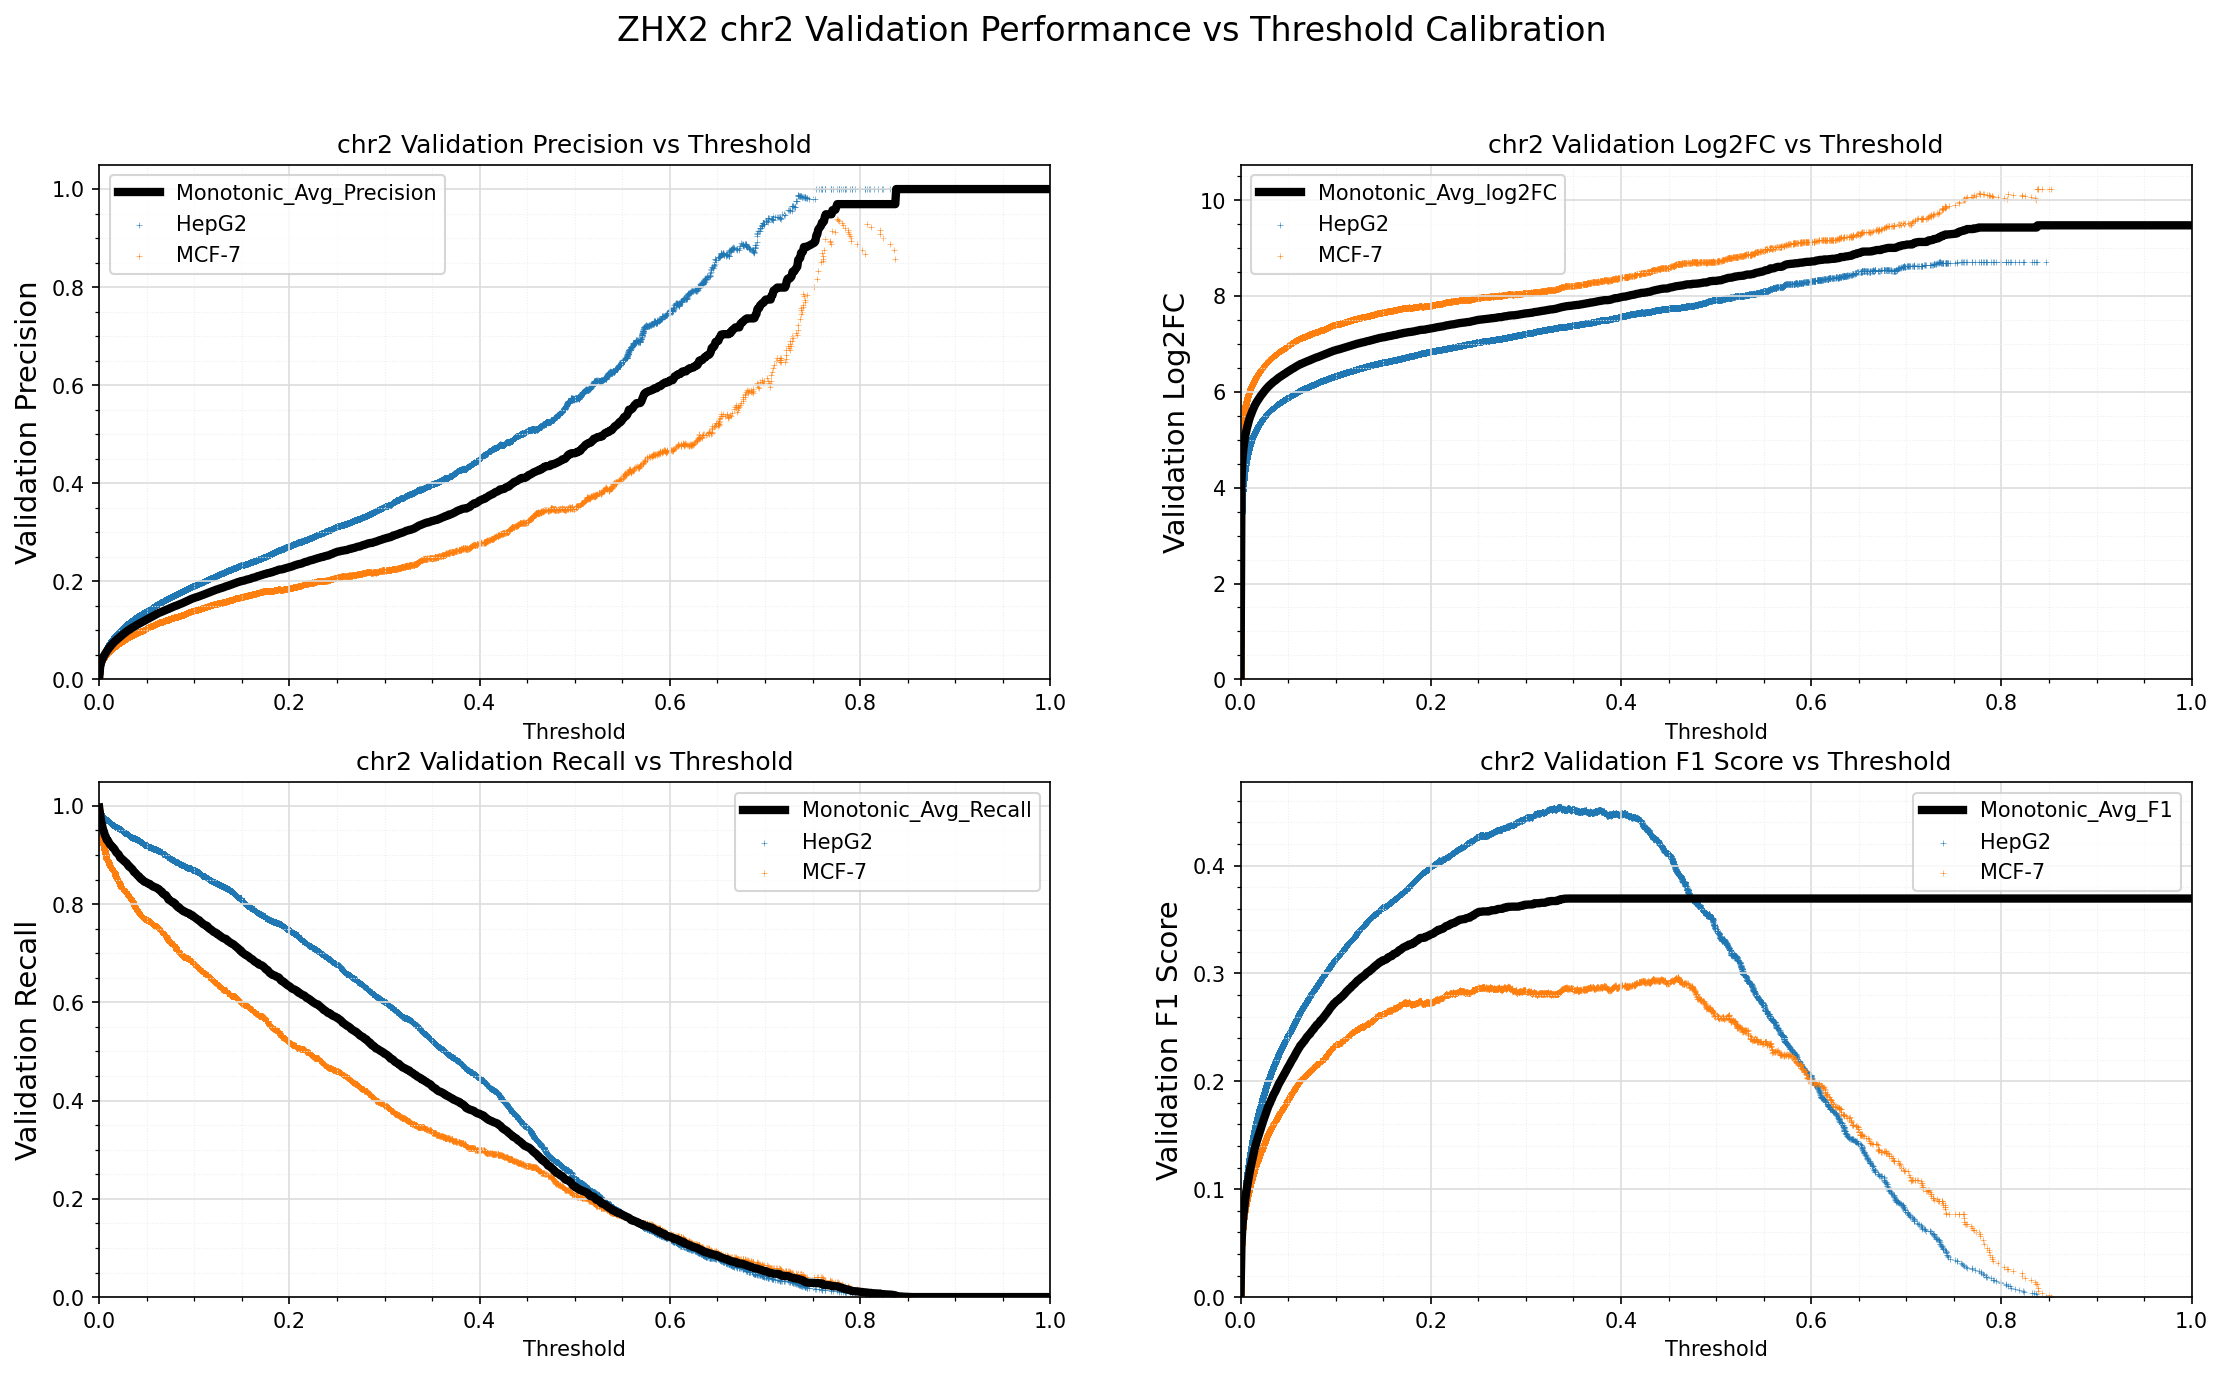

The file beside this chart, header and first rows:
Standard_Thresh	Monotonic_Avg_Precision	Monotonic_Avg_Recall	Monotonic_Avg_log2FC	Monotonic_Avg_F1
0.0	0.001597	0.9965	-0.003338	0.003188
0.001	0.02538	0.9817	4.174	0.04948
0.002	0.03415	0.969	4.601	0.06597
0.003	0.03958	0.9604	4.813	0.07602
0.004	0.04391	0.9523	4.962	0.08395
0.005	0.04782	0.9474	5.084	0.09104
0.006	0.05115	0.9403	5.179	0.097
0.007	0.05434	0.9369	5.265	0.1027
0.008	0.05725	0.9306	5.339	0.1078
0.009	0.0603	0.9299	5.414	0.1132
0.01	0.06299	0.9264	5.475	0.1179
0.011	0.06536	0.9223	5.527	0.122
0.012	0.06784	0.9206	5.581	0.1263
0.013	0.07018	0.9185	5.629	0.1303
0.014	0.07238	0.9155	5.673	0.1341
0.015	0.07464	0.9144	5.717	0.1379
0.016	0.07658	0.912	5.754	0.1412
0.017	0.0784	0.9086	5.788	0.1443
0.018	0.08009	0.9053	5.818	0.1471
0.019	0.08197	0.9034	5.851	0.1502
0.02	0.08368	0.902	5.881	0.1531
0.021	0.08534	0.8991	5.909	0.1558
0.022	0.08682	0.8946	5.933	0.1582
0.023	0.08846	0.893	5.96	0.1609
0.024	0.09017	0.8917	5.988	0.1637
0.025	0.09174	0.8896	6.013	0.1662
0.026	0.09335	0.8886	6.038	0.1688
0.027	0.09488	0.8862	6.062	0.1713
0.028	0.09636	0.8846	6.084	0.1737
0.029	0.09793	0.8833	6.107	0.1762
0.03	0.09921	0.8802	6.126	0.1782
0.031	0.1003	0.8771	6.142	0.18
0.032	0.1018	0.8766	6.162	0.1823
0.033	0.1029	0.8742	6.179	0.184
0.034	0.1043	0.8725	6.198	0.1863
0.035	0.1055	0.8705	6.215	0.1881
0.036	0.1066	0.8674	6.229	0.1897
0.037	0.1076	0.8646	6.242	0.1913
0.038	0.1089	0.8634	6.259	0.1933
0.039	0.1102	0.8615	6.276	0.1953
0.04	0.1114	0.8592	6.293	0.1972
0.041	0.1125	0.8573	6.306	0.1987
0.042	0.1136	0.8562	6.321	0.2005
0.043	0.1145	0.853	6.332	0.2017
0.044	0.1156	0.8509	6.346	0.2034
0.045	0.1167	0.8504	6.36	0.2052
0.046	0.1177	0.8485	6.372	0.2066
0.047	0.1186	0.8463	6.383	0.208
0.048	0.1198	0.8451	6.398	0.2098
0.049	0.121	0.8446	6.413	0.2116
0.05	0.1221	0.8437	6.425	0.2132
0.051	0.123	0.8424	6.436	0.2146
0.052	0.1241	0.8415	6.45	0.2163
0.053	0.1253	0.8411	6.464	0.218
0.054	0.1263	0.8394	6.475	0.2195
0.055	0.1272	0.8381	6.486	0.2209
0.056	0.1282	0.8364	6.497	0.2223
0.057	0.1294	0.8355	6.51	0.224
0.058	0.1304	0.8348	6.521	0.2255
0.059	0.1316	0.8342	6.534	0.2272
... 941 more rows
